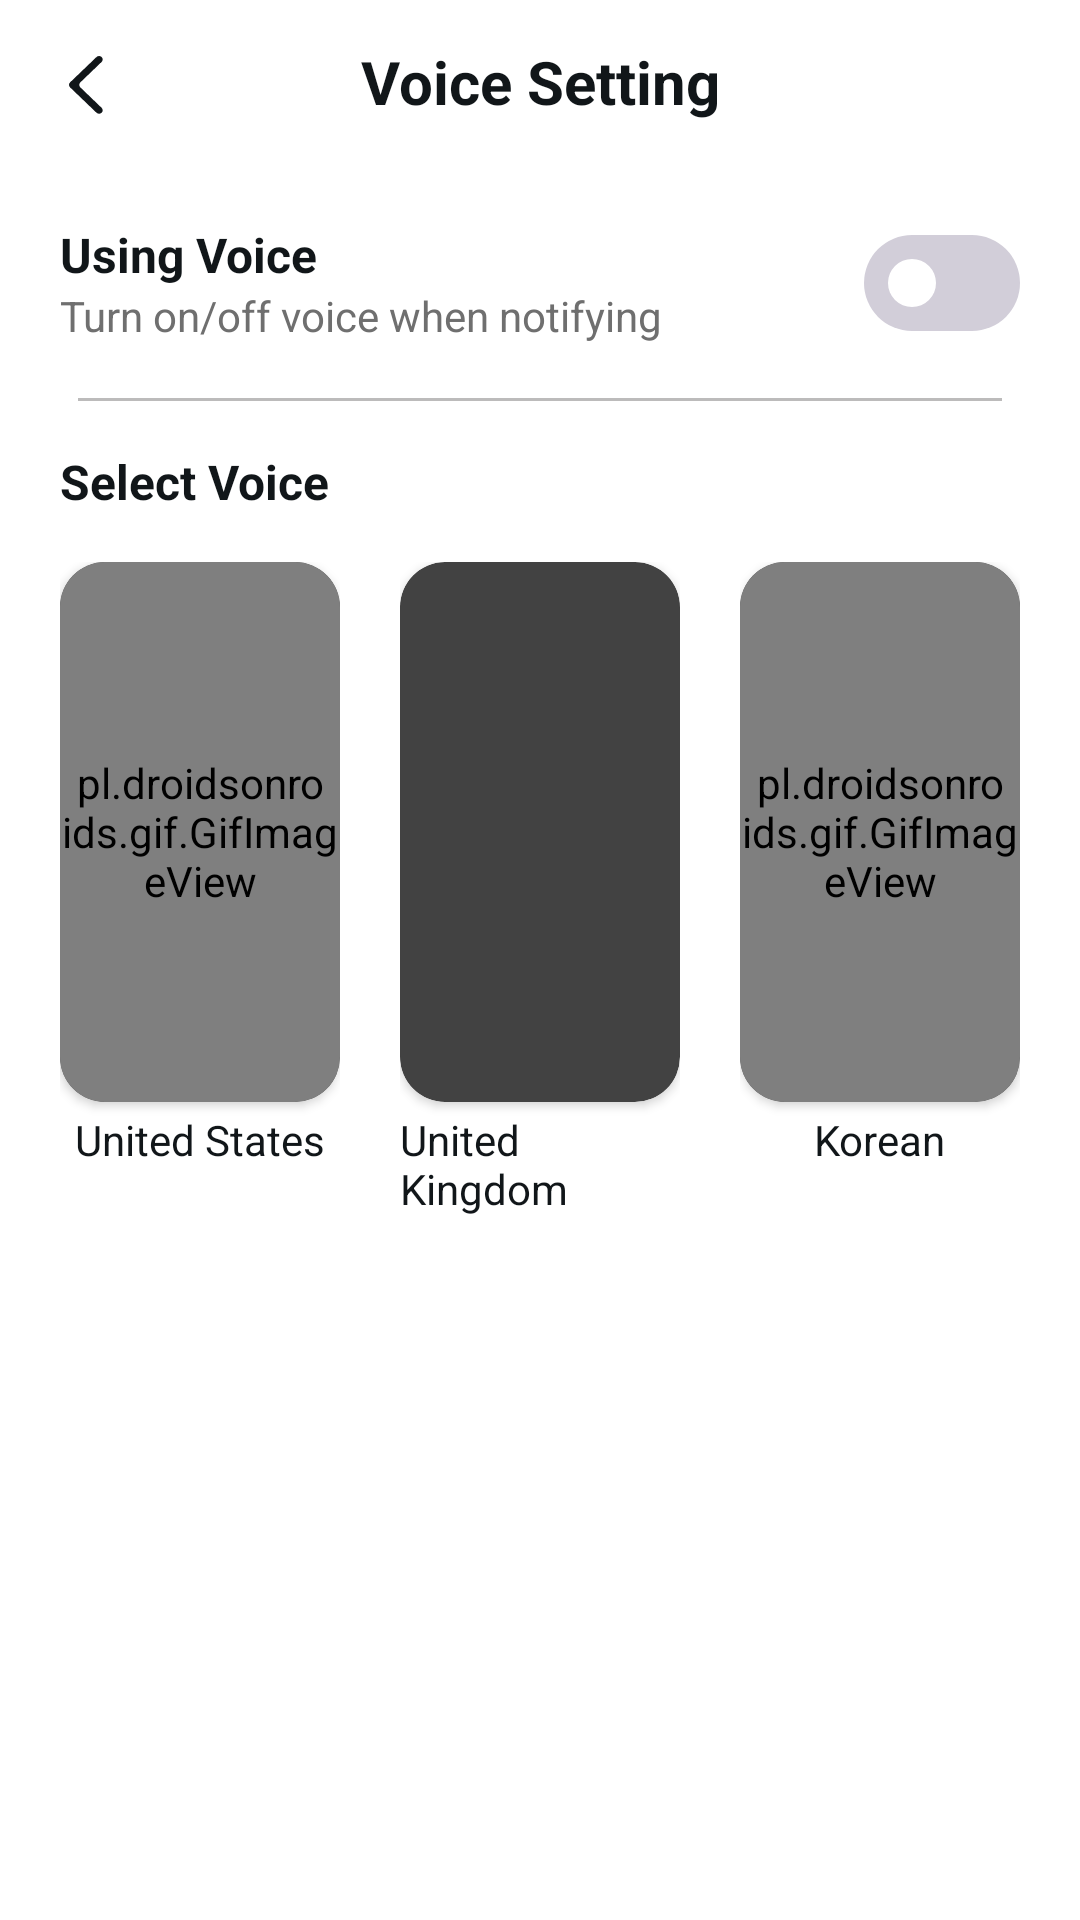

Layout XML and referenced resources for this Android screen:
<!-- AndroidManifest.xml: application theme Theme.Wordnote -->
<!-- res/layout/activity_voice_setting.xml -->
<?xml version="1.0" encoding="utf-8"?>
<androidx.constraintlayout.widget.ConstraintLayout xmlns:android="http://schemas.android.com/apk/res/android"
    xmlns:app="http://schemas.android.com/apk/res-auto"
    xmlns:tools="http://schemas.android.com/tools"
    android:id="@+id/main"
    android:layout_width="match_parent"
    android:layout_height="match_parent"
    android:background="@color/white"
    tools:context=".ui.activity.setting.voice.VoiceSettingActivity">

    <LinearLayout
        android:layout_width="match_parent"
        android:layout_height="match_parent"
        android:orientation="vertical">

        <androidx.constraintlayout.widget.ConstraintLayout
            android:layout_width="match_parent"
            android:layout_height="wrap_content"
            android:gravity="center_vertical"
            android:minHeight="56dp">

            <androidx.appcompat.widget.AppCompatImageView
                android:id="@+id/btn_back"
                android:layout_width="wrap_content"
                android:layout_height="wrap_content"
                android:layout_weight="0"
                android:paddingHorizontal="16dp"
                android:paddingVertical="8dp"
                android:src="@drawable/ic_back"
                app:layout_constraintBottom_toBottomOf="parent"
                app:layout_constraintStart_toStartOf="parent"
                app:layout_constraintTop_toTopOf="parent" />

            <TextView
                android:layout_width="0dp"
                android:layout_height="wrap_content"
                android:layout_weight="1"
                android:includeFontPadding="false"
                android:text="@string/voice_setting"
                android:textAlignment="center"
                android:textColor="@color/black"
                android:textSize="20sp"
                android:textStyle="bold"
                app:layout_constraintBottom_toBottomOf="parent"
                app:layout_constraintEnd_toEndOf="parent"
                app:layout_constraintStart_toStartOf="parent"
                app:layout_constraintTop_toTopOf="parent" />

        </androidx.constraintlayout.widget.ConstraintLayout>

        <androidx.constraintlayout.widget.ConstraintLayout
            android:layout_width="match_parent"
            android:layout_height="wrap_content"
            android:paddingHorizontal="20dp"
            android:paddingVertical="18dp">

            <TextView
                android:id="@+id/tv_appNotification"
                android:layout_width="wrap_content"
                android:layout_height="wrap_content"
                android:text="@string/using_voice"
                android:textColor="@color/black"
                android:textSize="16sp"
                android:textStyle="bold"
                app:layout_constraintBottom_toTopOf="@id/tv_receiveMobile"
                app:layout_constraintStart_toStartOf="parent"
                app:layout_constraintTop_toTopOf="parent" />

            <TextView
                android:id="@+id/tv_receiveMobile"
                android:layout_width="wrap_content"
                android:layout_height="wrap_content"
                android:text="@string/turn_on_off_voice_when_notifying"
                android:textColor="@color/gray"
                app:layout_constraintBottom_toBottomOf="parent"
                app:layout_constraintStart_toStartOf="parent"
                app:layout_constraintTop_toBottomOf="@id/tv_appNotification" />


            <com.google.android.material.materialswitch.MaterialSwitch
                android:id="@+id/switchVoiceNotifying"
                android:layout_width="55dp"
                android:layout_height="20dp"
                android:checked="false"
                android:theme="@style/ThemeOverlay.App.MaterialSwitch"
                app:layout_constraintBottom_toBottomOf="parent"
                app:layout_constraintEnd_toEndOf="parent"
                app:layout_constraintTop_toTopOf="parent"
                app:thumbTint="@color/white"
                app:trackDecoration="@color/transparent"
                app:trackTint="@color/switch_track_color" />

        </androidx.constraintlayout.widget.ConstraintLayout>

        <View
            android:layout_width="match_parent"
            android:layout_height="1dp"
            android:layout_marginHorizontal="26dp"
            android:background="@color/gray1" />

        <TextView
            android:id="@+id/tv_selectVoice"
            android:layout_width="wrap_content"
            android:layout_height="wrap_content"
            android:layout_marginHorizontal="20dp"
            android:layout_marginVertical="16dp"
            android:text="@string/select_voice"
            android:textColor="@color/black"
            android:textSize="16sp"
            android:textStyle="bold"
            app:layout_constraintBottom_toTopOf="@id/tv_receiveMobile"
            app:layout_constraintStart_toStartOf="parent"
            app:layout_constraintTop_toTopOf="parent" />

        <LinearLayout
            android:layout_width="match_parent"
            android:layout_height="wrap_content"
            android:baselineAligned="false"
            android:paddingHorizontal="20dp">

            <androidx.constraintlayout.widget.ConstraintLayout
                android:id="@+id/btnUSVoice"
                android:layout_width="0dp"
                android:layout_height="wrap_content"
                android:layout_weight="1">

                <androidx.cardview.widget.CardView
                    android:id="@+id/cardUs"
                    android:layout_width="match_parent"
                    android:layout_height="wrap_content"
                    app:cardCornerRadius="15dp"
                    app:layout_constraintStart_toStartOf="parent"
                    app:layout_constraintTop_toTopOf="parent">

                    <pl.droidsonroids.gif.GifImageView
                        android:id="@+id/imgUS"
                        android:layout_width="match_parent"
                        android:layout_height="180dp"
                        android:scaleType="centerCrop"
                        android:src="@drawable/image_us" />

                </androidx.cardview.widget.CardView>

                <TextView
                    android:id="@+id/tvUS"
                    android:layout_width="wrap_content"
                    android:layout_height="wrap_content"
                    android:layout_marginTop="3dp"
                    android:text="@string/united_states"
                    android:textColor="@color/black"
                    app:layout_constraintEnd_toEndOf="parent"
                    app:layout_constraintStart_toStartOf="parent"
                    app:layout_constraintTop_toBottomOf="@id/cardUs" />

            </androidx.constraintlayout.widget.ConstraintLayout>

            <androidx.constraintlayout.widget.ConstraintLayout
                android:id="@+id/btnUKVoice"
                android:layout_width="0dp"
                android:layout_height="wrap_content"
                android:layout_marginHorizontal="20dp"
                android:layout_weight="1">

                <androidx.cardview.widget.CardView
                    android:id="@+id/cardUk"
                    android:layout_width="match_parent"
                    android:layout_height="wrap_content"
                    app:cardCornerRadius="15dp"
                    app:layout_constraintStart_toStartOf="parent"
                    app:layout_constraintTop_toTopOf="parent">

                    <androidx.appcompat.widget.AppCompatImageView
                        android:id="@+id/imgUK"
                        android:layout_width="match_parent"
                        android:layout_height="180dp"
                        android:scaleType="centerCrop" />

                </androidx.cardview.widget.CardView>

                <TextView
                    android:id="@+id/tvUK"
                    android:layout_width="wrap_content"
                    android:layout_height="wrap_content"
                    android:layout_marginTop="3dp"
                    android:text="@string/united_kingdom"
                    android:textColor="@color/black"
                    app:layout_constraintEnd_toEndOf="parent"
                    app:layout_constraintStart_toStartOf="parent"
                    app:layout_constraintTop_toBottomOf="@id/cardUk" />

            </androidx.constraintlayout.widget.ConstraintLayout>

            <androidx.constraintlayout.widget.ConstraintLayout
                android:id="@+id/btnKoreanVoice"
                android:layout_width="0dp"
                android:layout_height="wrap_content"
                android:layout_weight="1">

                <androidx.cardview.widget.CardView
                    android:id="@+id/cardKorean"
                    android:layout_width="match_parent"
                    android:layout_height="wrap_content"
                    app:cardCornerRadius="15dp"
                    app:layout_constraintStart_toStartOf="parent"
                    app:layout_constraintTop_toTopOf="parent">

                    <pl.droidsonroids.gif.GifImageView
                        android:id="@+id/imgKorean"
                        android:layout_width="match_parent"
                        android:layout_height="180dp"
                        android:scaleType="centerCrop"
                        android:src="@drawable/image_korean" />

                </androidx.cardview.widget.CardView>

                <TextView
                    android:id="@+id/tvKorean"
                    android:layout_width="wrap_content"
                    android:layout_height="wrap_content"
                    android:layout_marginTop="3dp"
                    android:text="@string/korean"
                    android:textColor="@color/black"
                    app:layout_constraintEnd_toEndOf="parent"
                    app:layout_constraintStart_toStartOf="parent"
                    app:layout_constraintTop_toBottomOf="@id/cardKorean" />

            </androidx.constraintlayout.widget.ConstraintLayout>

        </LinearLayout>

    </LinearLayout>

</androidx.constraintlayout.widget.ConstraintLayout>
<!-- resources referenced by this layout -->
<resources>
  <color name="black">#111619</color>
  <color name="gray">#6F6F6F</color>
  <color name="gray1">#BCBBBB</color>
  <color name="transparent">#00000000</color>
  <color name="white">#FFFFFFFF</color>
  <!-- drawable ic_back (drawable) -->
  <vector xmlns:android="http://schemas.android.com/apk/res/android"
      android:width="26dp"
      android:height="33dp"
      android:viewportWidth="26"
      android:viewportHeight="33">
      <path
          android:fillColor="@color/black"
          android:fillType="evenOdd"
          android:pathData="M16.17 7.34c0.47-0.45 1.23-0.45 1.7 0 0.48 0.45 0.48 1.19 0 1.64l-7.1 6.82c-0.47 0.46-0.47 1.2 0 1.65l7.1 6.82c0.48 0.45 0.48 1.19 0 1.64-0.47 0.45-1.23 0.45-1.7 0l-8.82-8.46c-0.47-0.46-0.47-1.2 0-1.65l8.82-8.46Z"/>
  </vector>
  <string name="korean">Korean</string>
  <string name="select_voice">Select Voice</string>
  <string name="turn_on_off_voice_when_notifying">Turn on/off voice when notifying</string>
  <string name="united_kingdom">United Kingdom</string>
  <string name="united_states">United States</string>
  <string name="using_voice">Using Voice</string>
  <string name="voice_setting">Voice Setting</string>
  <style name="ThemeOverlay.App.MaterialSwitch" parent="Theme.Material3.Dark.NoActionBar" />
  <style name="Theme.Wordnote" parent="Base.Theme.Wordnote" />
  <style name="Base.Theme.Wordnote" parent="Theme.AppCompat.NoActionBar">
          <item name="android:colorControlHighlight">#1AFFFFFF</item>
  
      </style>
</resources>
